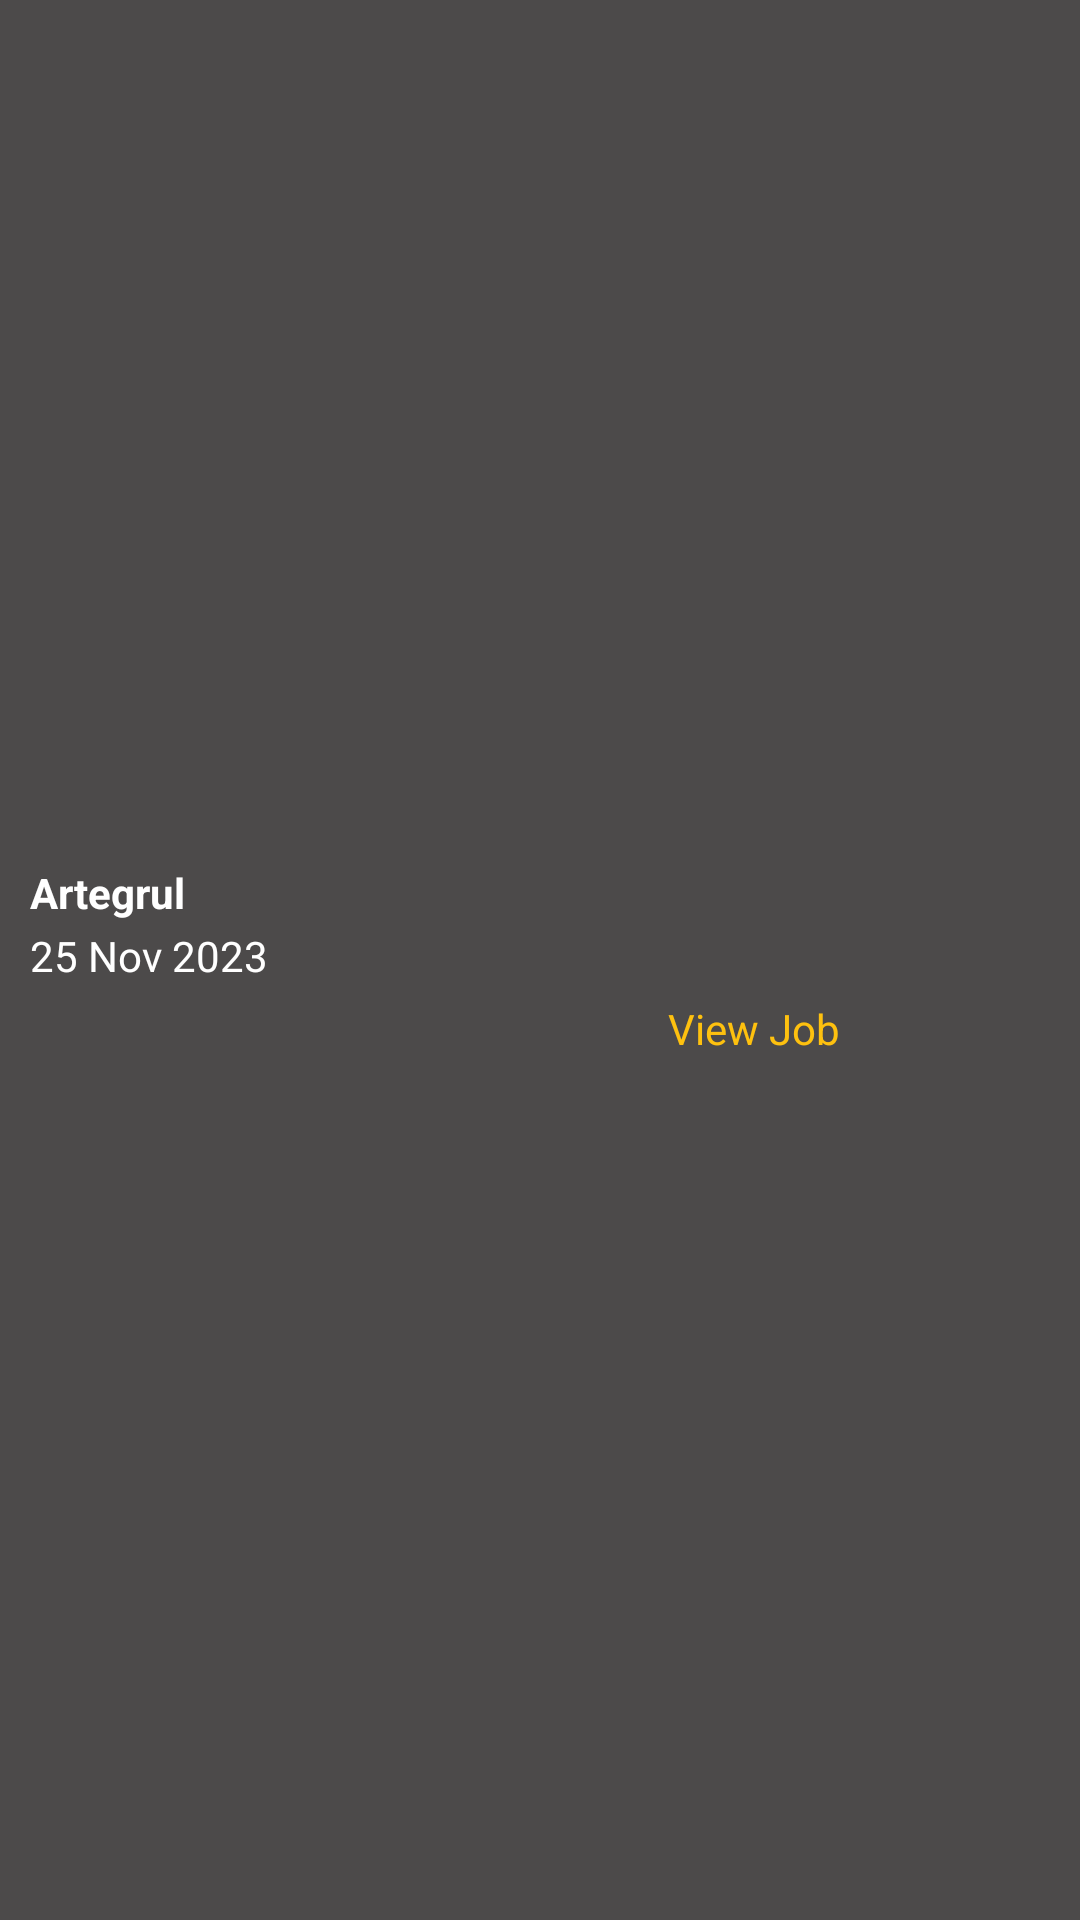

The Android layout XML behind this screen, and the referenced resources:
<!-- AndroidManifest.xml: application theme Base.Theme.HiSkyTechPortfolio -->
<!-- res/layout/list_of_jobs.xml -->
<?xml version="1.0" encoding="utf-8"?>
<LinearLayout xmlns:android="http://schemas.android.com/apk/res/android"
    android:layout_width="match_parent"
    android:background="#4C4A4A"
    android:layout_marginHorizontal="10dp"
    android:layout_height="wrap_content">

    <LinearLayout
        android:layout_width="match_parent"
        android:layout_height="wrap_content"
       android:layout_marginHorizontal="10dp"
        android:layout_marginTop="8dp"
        android:layout_gravity="center"
        android:orientation="vertical">

        <TextView
            android:layout_width="wrap_content"
            android:layout_height="wrap_content"
            android:text="Artegrul"
            android:textColor="@color/white"
            android:textStyle="bold"
            android:id="@+id/job_title"/>



        <TextView
            android:layout_width="wrap_content"
            android:layout_height="wrap_content"
            android:text="25 Nov 2023"
            android:textColor="@color/white"
            android:layout_marginTop="2dp"
            android:id="@+id/uploadedAt"/>
        <RelativeLayout
            android:layout_width="match_parent"
            android:layout_height="wrap_content"
            android:layout_marginBottom="10dp"
            android:orientation="horizontal">
            <TextView
                android:layout_width="wrap_content"
                android:layout_height="wrap_content"
                android:text="View Job"
                android:layout_toLeftOf="@+id/edit"
                android:textColor="#FEC10F"
                android:layout_centerVertical="true"
                android:layout_marginEnd="20dp"
                android:id="@+id/view_job"/>
            <ImageView
                android:id="@+id/edit"
                android:layout_width="wrap_content"
                android:layout_height="wrap_content"
                android:layout_toLeftOf="@+id/delete"
                android:layout_marginEnd="10dp"
                android:layout_centerVertical="true"
                android:src="@drawable/baseline_mode_edit_24"/>
            <ImageView
                android:id="@+id/delete"
                android:layout_width="30sp"
                android:layout_height="30sp"
                android:layout_alignParentEnd="true"
                android:layout_marginEnd="10dp"
                android:src="@drawable/baseline_delete_24"/>
        </RelativeLayout>
    </LinearLayout>

</LinearLayout>
<!-- resources referenced by this layout -->
<resources>
  <color name="white">#FFFFFFFF</color>
  <style name="Base.Theme.HiSkyTechPortfolio" parent="Theme.MaterialComponents.Light.DarkActionBar">
          
          <item name="colorPrimary">#2CBFC7</item>
          <item name="colorPrimaryVariant">@color/PrimaryVariant</item>
          <item name="colorOnPrimary">@color/white</item>
          
          <item name="colorSecondary">@color/secondary</item>
          <item name="colorSecondaryVariant">@color/SecondaryVariant</item>
          <item name="colorOnSecondary">@color/black</item>
          
          <item name="android:statusBarColor">#2CBFC7</item>
          
      </style>
  <color name="PrimaryVariant">#CC4ABEC9</color>
  <color name="secondary">#0A3A8F</color>
  <color name="SecondaryVariant">#FF018786</color>
  <color name="black">#FF000000</color>
</resources>
